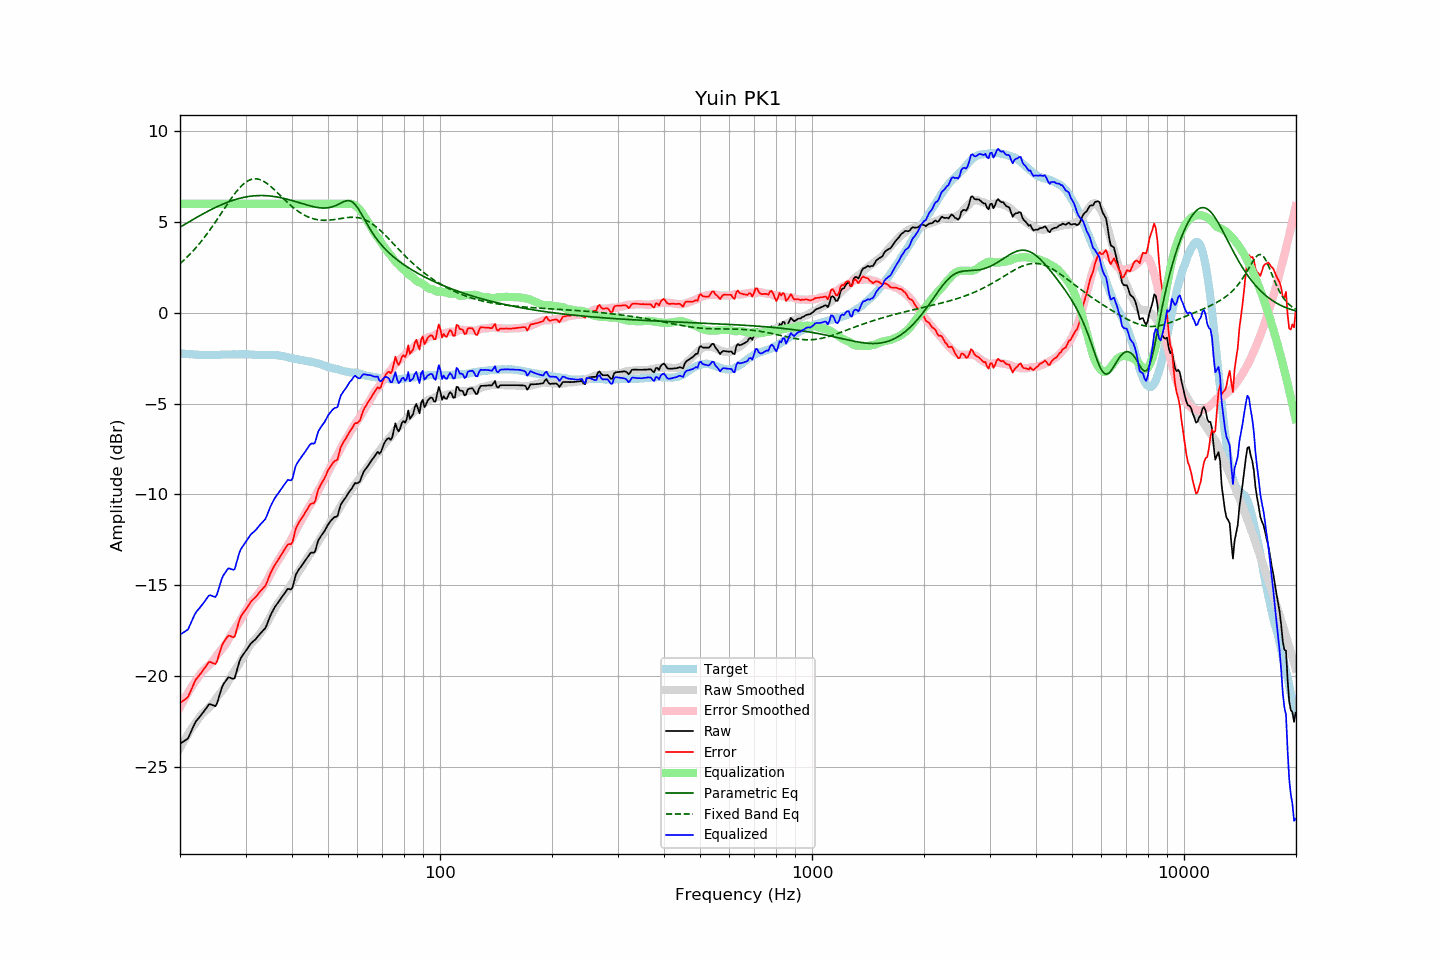

Data behind this chart, as committed beside it:
frequency, raw, error, smoothed, error_smoothed, equalization, parametric_eq, fixed_band_eq, equalized_raw, equalized_smoothed, target
20.00, -23.72, -21.48, -23.96, -21.73, 6.00, 4.71, 2.70, -17.72, -17.96, -2.24
20.20, -23.66, -21.41, -23.80, -21.56, 6.00, 4.76, 2.78, -17.66, -17.80, -2.25
20.40, -23.61, -21.35, -23.64, -21.39, 6.00, 4.81, 2.86, -17.61, -17.64, -2.26
20.61, -23.55, -21.29, -23.49, -21.22, 6.00, 4.87, 2.94, -17.55, -17.49, -2.26
20.81, -23.50, -21.22, -23.34, -21.07, 6.00, 4.92, 3.03, -17.50, -17.34, -2.28
21.02, -23.43, -21.15, -23.19, -20.91, 6.00, 4.97, 3.11, -17.43, -17.19, -2.28
21.23, -23.23, -20.94, -23.05, -20.77, 6.00, 5.02, 3.20, -17.23, -17.05, -2.29
21.44, -23.04, -20.76, -22.91, -20.62, 6.00, 5.08, 3.30, -17.04, -16.91, -2.28
21.66, -22.84, -20.56, -22.78, -20.49, 6.00, 5.13, 3.39, -16.84, -16.78, -2.29
21.87, -22.64, -20.34, -22.66, -20.35, 6.00, 5.18, 3.49, -16.64, -16.66, -2.30
22.09, -22.48, -20.17, -22.53, -20.23, 6.00, 5.23, 3.59, -16.48, -16.53, -2.31
22.31, -22.38, -20.07, -22.42, -20.11, 6.00, 5.28, 3.69, -16.38, -16.42, -2.31
22.54, -22.27, -19.95, -22.28, -19.96, 6.00, 5.33, 3.80, -16.27, -16.28, -2.32
22.76, -22.16, -19.84, -22.16, -19.84, 6.00, 5.38, 3.90, -16.16, -16.16, -2.32
22.99, -22.05, -19.72, -22.06, -19.74, 6.00, 5.43, 4.02, -16.05, -16.06, -2.33
23.22, -21.93, -19.59, -21.97, -19.65, 6.00, 5.48, 4.13, -15.93, -15.97, -2.34
23.45, -21.81, -19.48, -21.89, -19.57, 6.00, 5.52, 4.24, -15.81, -15.89, -2.33
23.69, -21.68, -19.35, -21.82, -19.49, 6.00, 5.57, 4.36, -15.68, -15.82, -2.34
23.92, -21.56, -19.22, -21.74, -19.41, 6.00, 5.62, 4.48, -15.56, -15.74, -2.34
24.16, -21.55, -19.22, -21.65, -19.32, 6.00, 5.66, 4.61, -15.55, -15.65, -2.33
24.40, -21.59, -19.27, -21.54, -19.22, 6.00, 5.71, 4.73, -15.59, -15.54, -2.32
24.65, -21.62, -19.30, -21.42, -19.10, 6.00, 5.75, 4.86, -15.62, -15.42, -2.32
24.89, -21.66, -19.34, -21.29, -18.97, 6.00, 5.79, 4.99, -15.66, -15.29, -2.32
25.14, -21.51, -19.19, -21.16, -18.84, 6.00, 5.84, 5.12, -15.51, -15.16, -2.32
25.39, -21.21, -18.90, -21.04, -18.73, 6.00, 5.88, 5.25, -15.21, -15.04, -2.32
25.65, -20.93, -18.61, -20.93, -18.62, 6.00, 5.92, 5.39, -14.93, -14.93, -2.32
25.91, -20.64, -18.34, -20.83, -18.52, 6.00, 5.95, 5.52, -14.64, -14.83, -2.31
26.16, -20.45, -18.15, -20.71, -18.41, 6.00, 5.99, 5.65, -14.45, -14.71, -2.30
26.43, -20.32, -18.02, -20.59, -18.29, 6.00, 6.03, 5.79, -14.32, -14.59, -2.30
26.69, -20.20, -17.90, -20.45, -18.15, 6.00, 6.06, 5.92, -14.20, -14.45, -2.30
26.96, -20.07, -17.77, -20.29, -18.00, 6.00, 6.10, 6.05, -14.07, -14.29, -2.30
27.23, -20.08, -17.78, -20.14, -17.84, 6.00, 6.13, 6.18, -14.08, -14.14, -2.30
27.50, -20.12, -17.82, -19.98, -17.69, 6.00, 6.16, 6.31, -14.12, -13.98, -2.30
27.77, -20.15, -17.86, -19.84, -17.55, 6.00, 6.19, 6.43, -14.15, -13.84, -2.29
28.05, -20.12, -17.83, -19.70, -17.42, 6.00, 6.22, 6.55, -14.12, -13.70, -2.29
28.33, -19.81, -17.51, -19.58, -17.29, 6.00, 6.25, 6.66, -13.81, -13.58, -2.30
28.62, -19.50, -17.21, -19.44, -17.15, 6.00, 6.27, 6.77, -13.50, -13.44, -2.30
28.90, -19.19, -16.90, -19.30, -17.01, 6.00, 6.30, 6.87, -13.19, -13.30, -2.29
29.19, -18.99, -16.70, -19.15, -16.86, 6.00, 6.32, 6.96, -12.99, -13.15, -2.29
29.48, -18.86, -16.57, -19.00, -16.71, 6.00, 6.34, 7.05, -12.86, -13.00, -2.29
29.78, -18.73, -16.44, -18.84, -16.55, 6.00, 6.36, 7.12, -12.73, -12.84, -2.29
30.08, -18.60, -16.32, -18.68, -16.39, 6.00, 6.37, 7.19, -12.60, -12.68, -2.28
30.38, -18.47, -16.18, -18.51, -16.22, 6.00, 6.39, 7.25, -12.47, -12.51, -2.29
30.68, -18.34, -16.04, -18.37, -16.07, 6.00, 6.40, 7.29, -12.34, -12.37, -2.30
30.99, -18.21, -15.91, -18.24, -15.94, 6.00, 6.42, 7.33, -12.21, -12.24, -2.30
31.30, -18.13, -15.82, -18.13, -15.83, 6.00, 6.43, 7.36, -12.13, -12.13, -2.31
31.61, -18.05, -15.74, -18.05, -15.74, 6.00, 6.44, 7.37, -12.05, -12.05, -2.31
31.93, -17.97, -15.65, -17.96, -15.65, 6.00, 6.44, 7.37, -11.97, -11.96, -2.32
32.24, -17.87, -15.55, -17.87, -15.55, 6.00, 6.45, 7.36, -11.87, -11.87, -2.32
32.57, -17.76, -15.43, -17.75, -15.44, 6.00, 6.45, 7.35, -11.76, -11.75, -2.33
32.89, -17.65, -15.32, -17.63, -15.31, 6.00, 6.45, 7.32, -11.65, -11.63, -2.33
33.22, -17.56, -15.23, -17.50, -15.18, 6.00, 6.45, 7.28, -11.56, -11.50, -2.33
33.55, -17.46, -15.13, -17.37, -15.05, 6.00, 6.45, 7.24, -11.46, -11.37, -2.33
33.89, -17.37, -15.05, -17.23, -14.91, 6.00, 6.45, 7.18, -11.37, -11.23, -2.32
34.23, -17.18, -14.85, -17.08, -14.76, 6.00, 6.44, 7.12, -11.18, -11.08, -2.33
34.57, -16.95, -14.62, -16.93, -14.60, 6.00, 6.43, 7.06, -10.95, -10.93, -2.33
34.92, -16.72, -14.40, -16.77, -14.44, 6.00, 6.43, 6.98, -10.72, -10.77, -2.33
35.27, -16.53, -14.22, -16.60, -14.27, 6.00, 6.42, 6.91, -10.53, -10.60, -2.32
35.62, -16.37, -14.04, -16.43, -14.10, 6.00, 6.40, 6.83, -10.37, -10.43, -2.33
35.97, -16.20, -13.87, -16.26, -13.93, 6.00, 6.39, 6.74, -10.20, -10.26, -2.33
... 635 more rows
